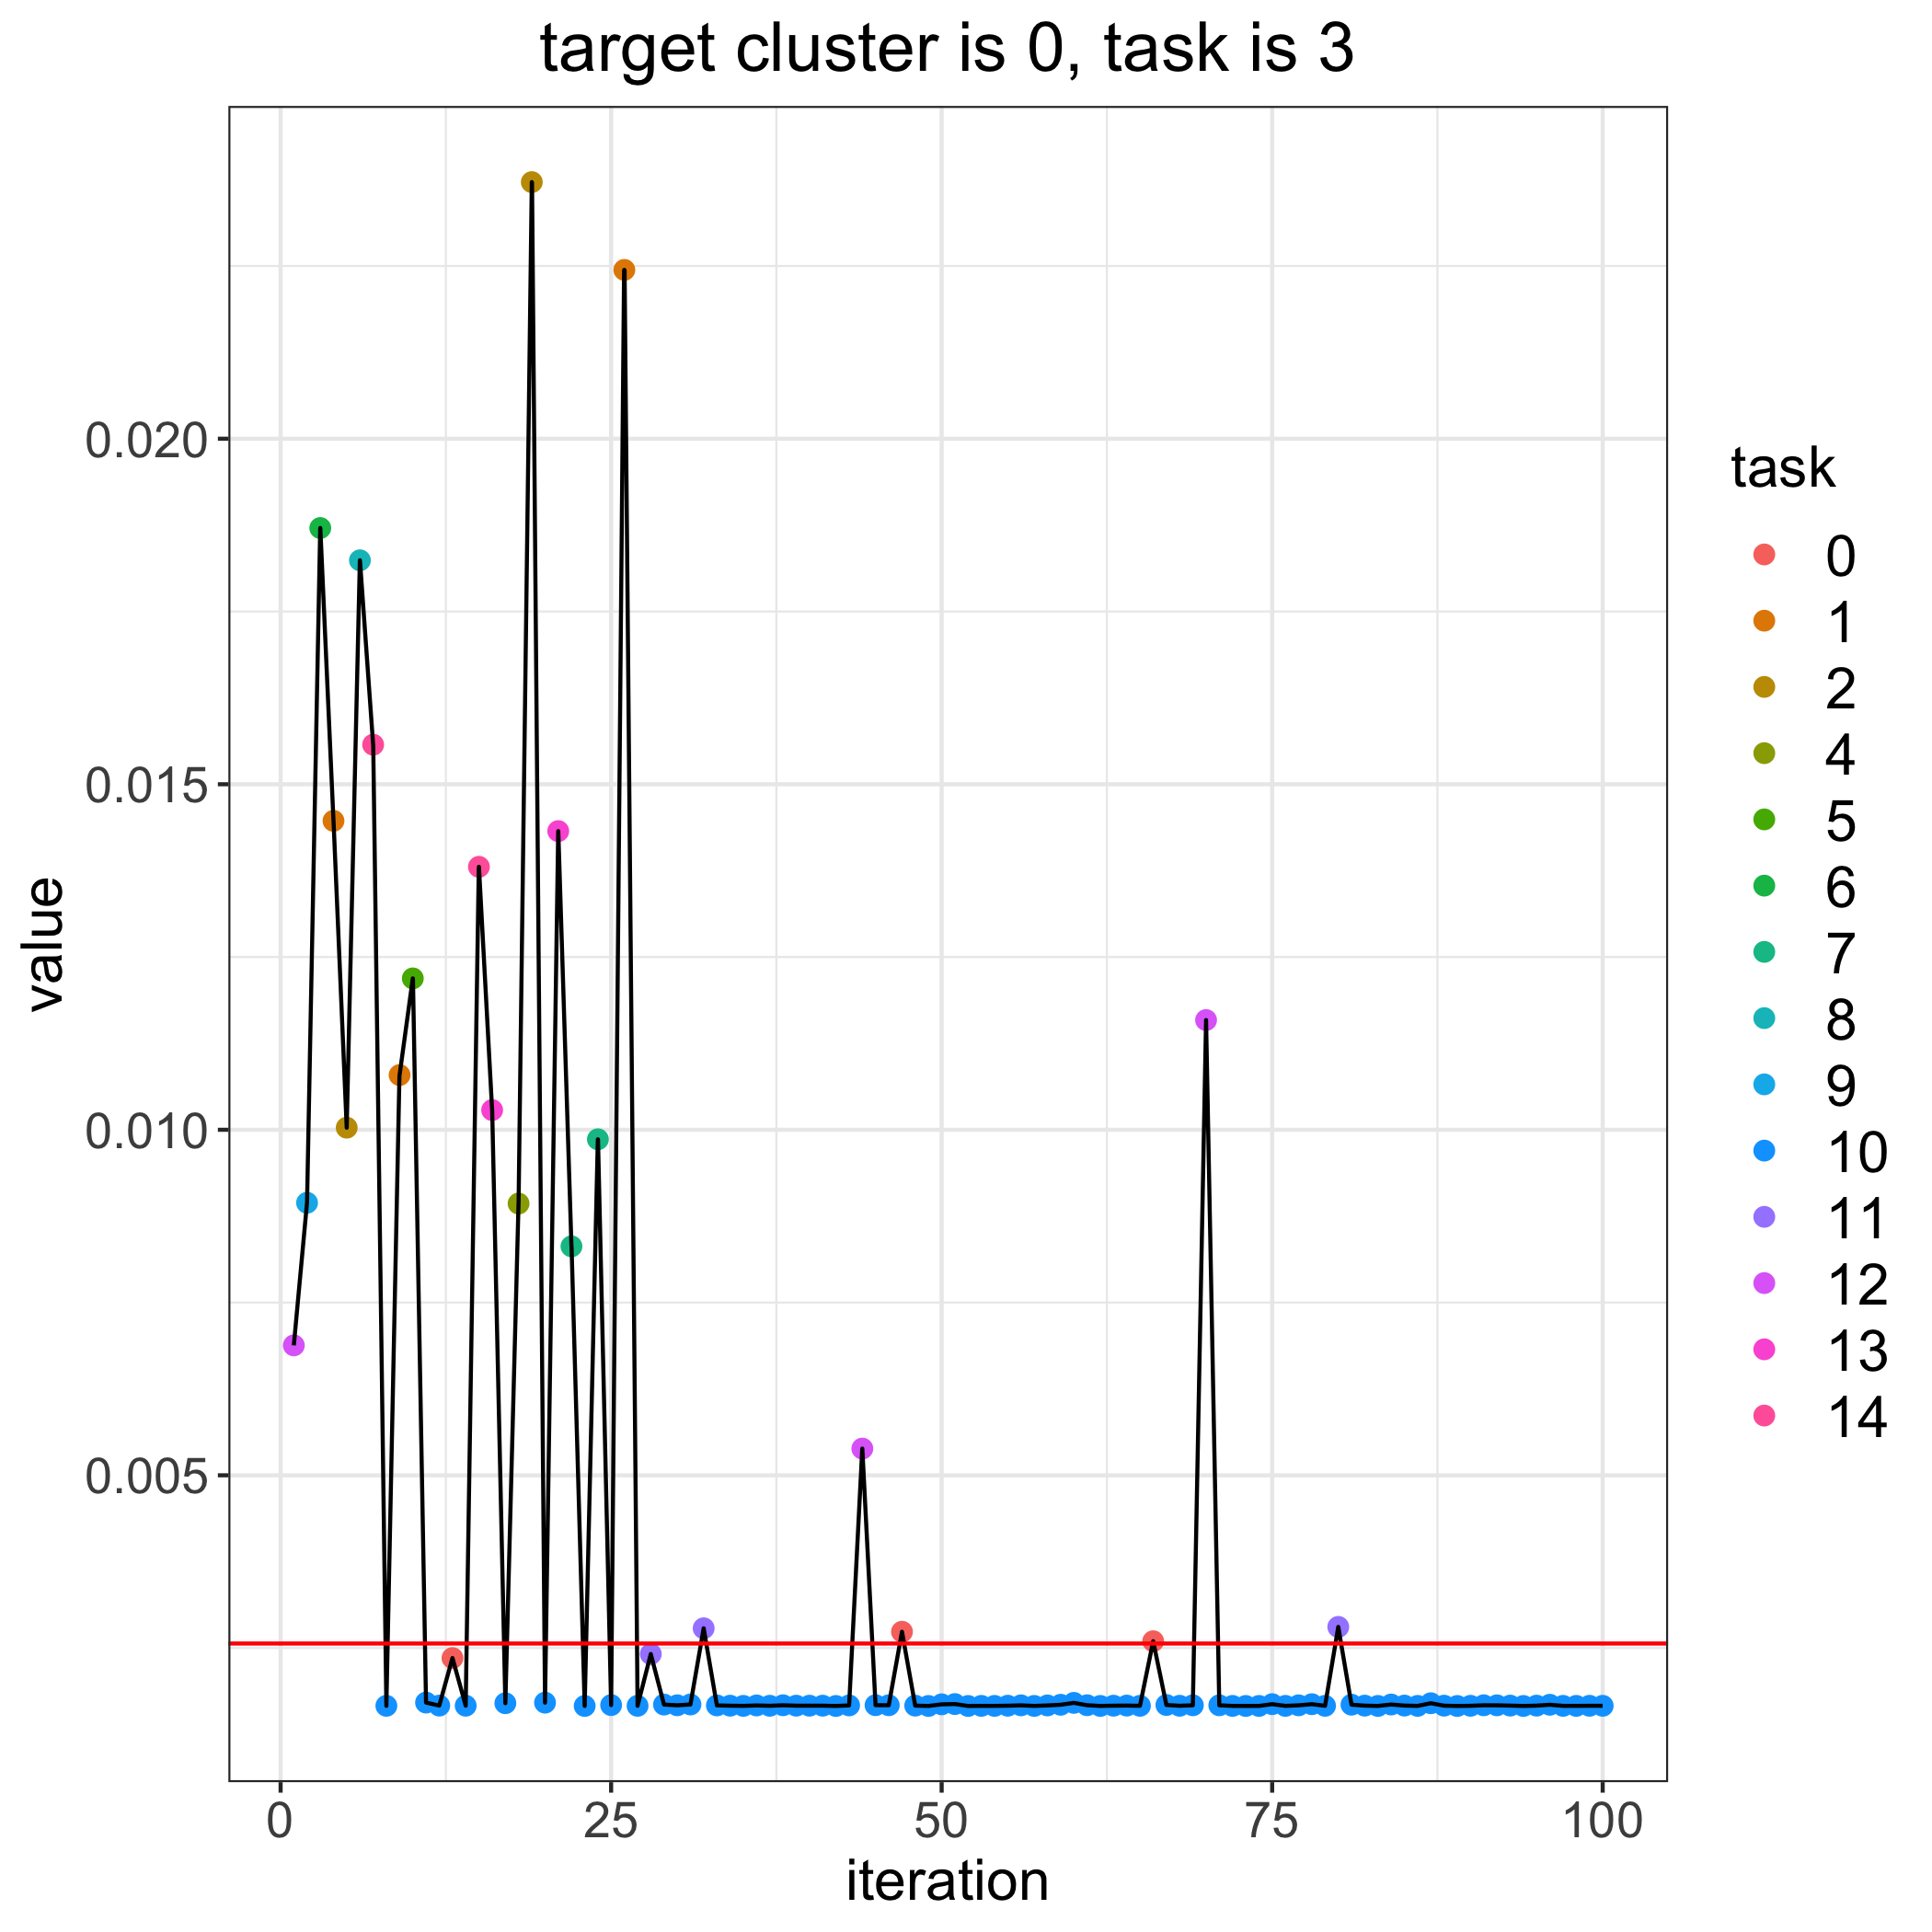

Data behind this chart, as committed beside it:
, losses, bandit_selects
0, 0.002566, 
1, 0.00688, 12.0
2, 0.008944, 9.0
3, 0.01871, 6.0
4, 0.01447, 1.0
5, 0.01003, 2.0
6, 0.01824, 8.0
7, 0.01557, 14.0
8, 0.001664, 10.0
9, 0.01079, 1.0
10, 0.01219, 5.0
11, 0.001711, 10.0
12, 0.001667, 10.0
13, 0.002356, 0.0
14, 0.001666, 10.0
15, 0.01381, 14.0
16, 0.01029, 13.0
17, 0.001702, 10.0
18, 0.008933, 4.0
19, 0.02371, 2.0
20, 0.00171, 10.0
21, 0.01432, 13.0
22, 0.008313, 7.0
23, 0.001662, 10.0
24, 0.009862, 7.0
25, 0.001675, 10.0
26, 0.02244, 1.0
27, 0.001664, 10.0
28, 0.002414, 11.0
29, 0.001682, 10.0
30, 0.001672, 10.0
31, 0.001684, 10.0
32, 0.002786, 11.0
33, 0.00167, 10.0
34, 0.001666, 10.0
35, 0.001664, 10.0
36, 0.00167, 10.0
37, 0.001665, 10.0
38, 0.001672, 10.0
39, 0.001666, 10.0
40, 0.001666, 10.0
41, 0.001666, 10.0
42, 0.001662, 10.0
43, 0.00167, 10.0
44, 0.005386, 12.0
45, 0.001673, 10.0
46, 0.001673, 10.0
47, 0.002736, 0.0
48, 0.001667, 10.0
49, 0.001662, 10.0
50, 0.001686, 10.0
51, 0.00169, 10.0
52, 0.001662, 10.0
53, 0.001664, 10.0
54, 0.001663, 10.0
55, 0.001666, 10.0
56, 0.001671, 10.0
57, 0.001663, 10.0
58, 0.00167, 10.0
59, 0.00168, 10.0
... 41 more rows
